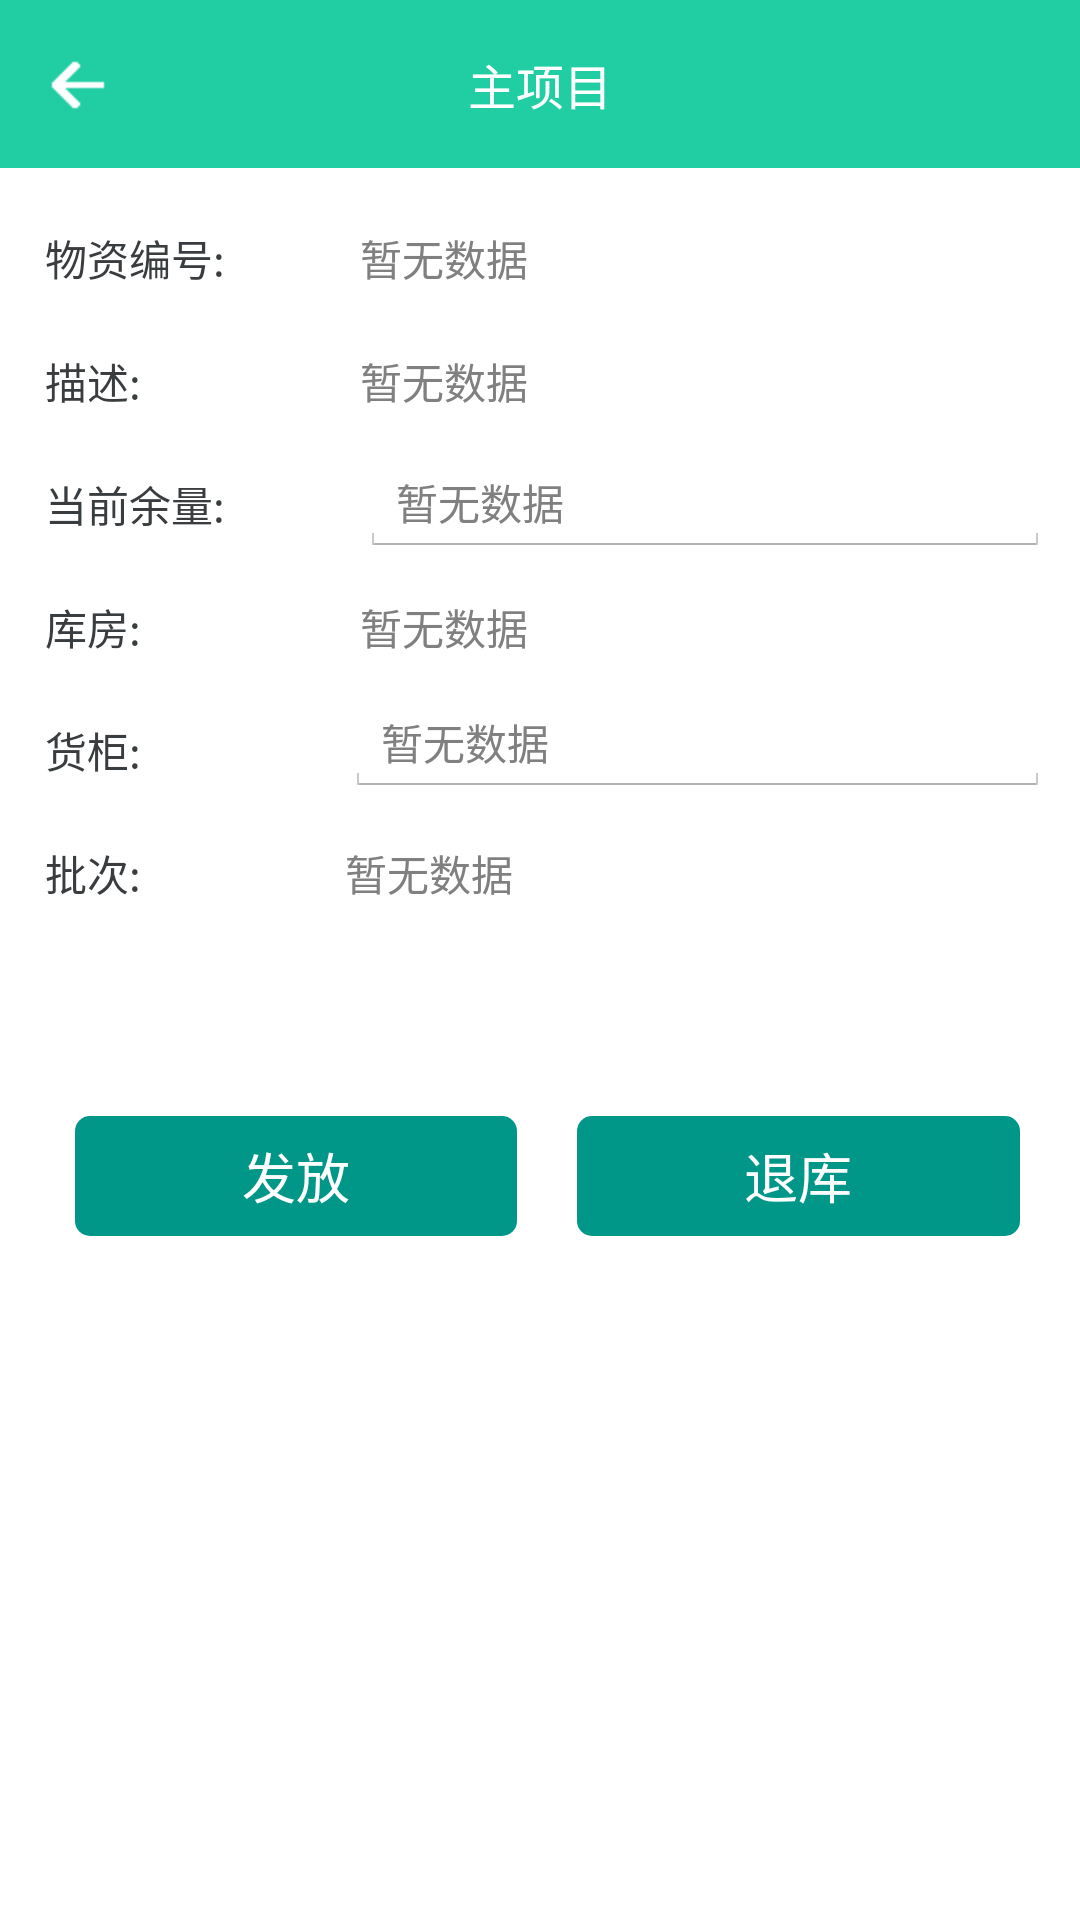

Layout XML and referenced resources for this Android screen:
<!-- AndroidManifest.xml: application theme SampleTheme -->
<!-- res/layout/activity_invreserve_detail.xml -->
<RelativeLayout xmlns:android="http://schemas.android.com/apk/res/android"
    xmlns:tools="http://schemas.android.com/tools"

    android:layout_width="match_parent"
    android:layout_height="match_parent"
    android:background="@color/white"
    android:orientation="vertical">

    <include layout="@layout/title_text" />

    <ScrollView
        android:layout_width="match_parent"
        android:layout_height="match_parent"
        android:layout_below="@+id/title_contains">

        <LinearLayout

            android:layout_width="match_parent"
            android:layout_height="wrap_content"
            android:orientation="vertical"
            android:padding="@dimen/dimens_10">

            <LinearLayout
                android:layout_width="match_parent"
                android:layout_height="wrap_content"
                android:layout_marginLeft="@dimen/dimen_5"
                android:gravity="center_vertical"
                android:orientation="horizontal">

                <TextView
                    android:layout_width="100dp"
                    android:layout_height="@dimen/dimen_40dp"
                    android:gravity="center_vertical"
                    android:text="@string/inbalance_itemnum_title"
                    android:textColor="@color/light_black"
                    android:textSize="@dimen/dimens_16dp" />

                <TextView
                    android:id="@+id/invreserve_itemnum_text"
                    android:layout_width="wrap_content"
                    android:layout_height="wrap_content"
                    android:layout_marginLeft="@dimen/dimen_5"
                    android:hint="@string/have_not_data"
                    android:textColor="@color/light_black"
                    android:textSize="@dimen/dimens_16dp" />
            </LinearLayout>

            <View
                android:layout_width="fill_parent"
                android:layout_height="1dp"
                android:layout_below="@+id/num_linearlayout_id"
                android:background="@drawable/line"></View>

            <LinearLayout
                android:layout_width="match_parent"
                android:layout_height="@dimen/dimen_40dp"
                android:layout_marginLeft="@dimen/dimen_5"
                android:gravity="center_vertical"
                android:orientation="horizontal">

                <TextView
                    android:layout_width="100dp"
                    android:layout_height="wrap_content"
                    android:text="@string/workorder_desction_title"
                    android:textColor="@color/light_black"
                    android:textSize="@dimen/dimens_16dp" />

                <TextView
                    android:id="@+id/inbalance_desction_text"
                    android:layout_width="wrap_content"
                    android:layout_height="wrap_content"
                    android:layout_marginLeft="@dimen/dimen_5"
                    android:hint="@string/have_not_data"
                    android:textColor="@color/light_black"
                    android:textSize="@dimen/dimens_16dp" />
            </LinearLayout>


            <View
                android:layout_width="fill_parent"
                android:layout_height="1dp"
                android:layout_below="@+id/num_linearlayout_id"
                android:background="@drawable/line"></View>

            <LinearLayout
                android:layout_width="match_parent"
                android:layout_height="wrap_content"
                android:layout_marginLeft="@dimen/dimen_5"
                android:gravity="center_vertical"
                android:orientation="horizontal">

                <TextView
                    android:layout_width="100dp"
                    android:layout_height="@dimen/dimen_40dp"
                    android:gravity="center_vertical"
                    android:text="@string/invbalances_curbal_title"
                    android:textColor="@color/light_black"
                    android:textSize="@dimen/dimens_16dp" />

                <EditText
                    android:id="@+id/invreserve_qty_text"
                    android:layout_width="match_parent"
                    android:layout_height="wrap_content"
                    android:layout_marginLeft="@dimen/dimen_5"
                    android:hint="@string/have_not_data"
                    android:inputType="number"
                    android:textColor="@color/light_black"
                    android:textSize="@dimen/dimens_16dp" />
            </LinearLayout>

            <View
                android:layout_width="fill_parent"
                android:layout_height="1dp"
                android:layout_below="@+id/num_linearlayout_id"
                android:background="@drawable/line"></View>


            <LinearLayout
                android:layout_width="match_parent"
                android:layout_height="wrap_content"
                android:layout_marginLeft="@dimen/dimen_5"
                android:gravity="center_vertical"
                android:orientation="horizontal">

                <TextView
                    android:layout_width="100dp"
                    android:layout_height="@dimen/dimen_40dp"
                    android:gravity="center_vertical"
                    android:text="@string/invreserve_location_title"
                    android:textColor="@color/light_black"
                    android:textSize="@dimen/dimens_16dp" />

                <TextView
                    android:id="@+id/invreserve_location_text"
                    android:layout_width="wrap_content"
                    android:layout_height="wrap_content"
                    android:layout_marginLeft="@dimen/dimen_5"
                    android:hint="@string/have_not_data"
                    android:textColor="@color/light_black"
                    android:textSize="@dimen/dimens_16dp" />
            </LinearLayout>

            <View
                android:layout_width="fill_parent"
                android:layout_height="1dp"
                android:layout_below="@+id/num_linearlayout_id"
                android:background="@drawable/line"></View>

            <RelativeLayout
                android:layout_width="match_parent"
                android:layout_height="wrap_content"
                android:layout_marginLeft="@dimen/dimen_5"
                android:gravity="center_vertical"
                android:orientation="horizontal">

                <TextView
                    android:id="@+id/invreserve_binnum_title"
                    android:layout_width="100dp"
                    android:layout_height="@dimen/dimen_40dp"
                    android:gravity="center_vertical"
                    android:text="@string/invbalances_binnum_title"
                    android:textColor="@color/light_black"
                    android:textSize="@dimen/dimens_16dp" />

                <EditText
                    android:id="@+id/invreserve_binnum_text"
                    android:layout_width="match_parent"
                    android:layout_height="wrap_content"
                    android:layout_toRightOf="@+id/invreserve_binnum_title"
                    android:hint="@string/have_not_data"
                    android:textColor="@color/light_black"
                    android:textSize="@dimen/dimens_16dp" />

                <ImageView
                    android:id="@+id/invreserve_binnum_choose"
                    android:layout_width="wrap_content"
                    android:layout_height="wrap_content"
                    android:layout_alignParentRight="true"
                    android:layout_centerVertical="true"
                    android:scaleType="centerCrop"
                    android:src="@drawable/item_more" />
            </RelativeLayout>

            <View
                android:layout_width="fill_parent"
                android:layout_height="1dp"
                android:layout_below="@+id/num_linearlayout_id"
                android:background="@drawable/line"></View>


            <RelativeLayout
                android:layout_width="match_parent"
                android:layout_height="wrap_content"
                android:layout_marginLeft="@dimen/dimen_5"
                android:gravity="center_vertical"
                android:orientation="horizontal">

                <TextView
                    android:id="@+id/invreserve_lotnum_title"
                    android:layout_width="100dp"
                    android:layout_height="@dimen/dimen_40dp"
                    android:gravity="center_vertical"
                    android:text="@string/invbalances_lotnum_title"
                    android:textColor="@color/light_black"
                    android:textSize="@dimen/dimens_16dp" />

                <TextView
                    android:id="@+id/invreserve_lotnum_text"
                    android:layout_width="match_parent"
                    android:layout_height="wrap_content"
                    android:layout_centerVertical="true"
                    android:layout_toRightOf="@+id/invreserve_lotnum_title"
                    android:hint="@string/have_not_data"
                    android:textColor="@color/light_black"
                    android:textSize="@dimen/dimens_16dp" />

            </RelativeLayout>

            <View
                android:layout_width="fill_parent"
                android:layout_height="1dp"
                android:layout_below="@+id/num_linearlayout_id"
                android:background="@drawable/line"></View>

            <LinearLayout
                android:layout_width="match_parent"
                android:layout_height="wrap_content"
                android:layout_marginLeft="@dimen/dimen_5"
                android:layout_marginTop="50dp"
                android:gravity="center_vertical"
                android:orientation="horizontal">

                <Button
                    android:id="@+id/invreserve_issue_btn_id"
                    android:layout_width="wrap_content"
                    android:layout_height="40dp"
                    android:layout_alignParentBottom="true"
                    android:layout_margin="@dimen/dimens_10"
                    android:layout_weight="1"
                    android:background="@drawable/btn_ok_selector"
                    android:text="@string/issue_text"

                    android:textColor="@color/white" />


                <Button
                    android:id="@+id/invreserve_withdrawing_btn_id"
                    android:layout_width="wrap_content"
                    android:layout_height="40dp"
                    android:layout_alignParentBottom="true"
                    android:layout_margin="@dimen/dimens_10"
                    android:layout_weight="1"
                    android:background="@drawable/btn_ok_selector"
                    android:text="@string/withdrawing_text"

                    android:textColor="@color/white" />
            </LinearLayout>


        </LinearLayout>

    </ScrollView>
</RelativeLayout>
<!-- res/layout/title_text.xml (included above) -->
<?xml version="1.0" encoding="utf-8"?>
<LinearLayout xmlns:android="http://schemas.android.com/apk/res/android"
    android:id="@+id/title_contains"
    android:layout_width="match_parent"
    android:layout_height="wrap_content">

    <RelativeLayout
        android:layout_width="match_parent"
        android:layout_height="@dimen/actionbar_dimen"
        android:background="@color/login_bj">

        <ImageView
            android:id="@+id/drawer_indicator"
            android:layout_width="wrap_content"
            android:layout_height="wrap_content"
            android:layout_alignParentLeft="true"
            android:layout_centerVertical="true"
            android:layout_marginLeft="10dp"
            android:background="@drawable/btn_back_selector" />

        <TextView
            android:id="@+id/drawer_text"
            android:layout_width="wrap_content"
            android:layout_height="@dimen/actionbar_dimen"
            android:layout_centerHorizontal="true"
            android:layout_centerVertical="true"
            android:gravity="center_vertical"
            android:text="@string/main_project"
            android:textColor="@color/white"
            android:textSize="@dimen/dimen_16" />

        <ImageView
            android:id="@+id/menu_imageview_id"
            android:layout_width="30dip"
            android:layout_height="30dp"
            android:layout_alignParentRight="true"
            android:layout_centerVertical="true"
            android:layout_marginRight="5dp"
            android:background="@drawable/ic_menu"
            android:visibility="gone"
             />

        <Button
            android:id="@+id/btn_transfer_btn"
            android:layout_width="wrap_content"
            android:layout_height="40dp"
            android:layout_alignParentRight="true"
            android:layout_centerVertical="true"
            android:layout_marginLeft="10dp"
            android:layout_marginRight="5dp"
            android:background="@drawable/btn_ok_selector"
            android:text="选择"
            android:textSize="@dimen/dimens_16dp"
            android:textColor="@color/white"
            android:visibility="gone" />


    </RelativeLayout>
</LinearLayout>
<!-- resources referenced by this layout -->
<resources>
  <color name="light_black">#393d3f</color>
  <color name="login_bj">#21cea3</color>
  <color name="white">#ffffff</color>
  <dimen name="actionbar_dimen">56dp</dimen>
  <dimen name="dimen_16">16dp</dimen>
  <dimen name="dimen_40dp">40dip</dimen>
  <dimen name="dimen_5">5dp</dimen>
  <dimen name="dimens_10">10dp</dimen>
  <dimen name="dimens_16dp">14dp</dimen>
  <!-- drawable btn_back_selector (drawable) -->
  <?xml version="1.0" encoding="utf-8"?>
  <selector xmlns:android="http://schemas.android.com/apk/res/android">
      <item android:state_pressed="false" android:drawable="@drawable/ic_menu_back" />
      <item android:state_pressed="true" android:drawable="@drawable/ic_menu_back_selector" />
  </selector>
  <!-- drawable btn_ok_selector (drawable) -->
  <?xml version="1.0" encoding="utf-8"?>
  <selector xmlns:android="http://schemas.android.com/apk/res/android">
      <item android:state_pressed="false">
          <shape android:shape="rectangle">
              <solid android:color="@color/primary" />
              <corners android:radius="5dip" />
          </shape>
      </item>
      <item android:state_pressed="true">
          <shape android:shape="rectangle">
              <solid android:color="@color/block_column_3" />
              <corners android:radius="5dip" />
          </shape>
      </item>
  </selector>
  <!-- drawable ic_menu: png bitmap (drawable-hdpi, 1058 bytes) -->
  <string name="have_not_data">暂无数据</string>
  <string name="inbalance_itemnum_title">物资编号:</string>
  <string name="invbalances_binnum_title">货柜:</string>
  <string name="invbalances_curbal_title">当前余量:</string>
  <string name="invbalances_lotnum_title">批次:</string>
  <string name="invreserve_location_title">库房:</string>
  <string name="issue_text">发放</string>
  <string name="main_project">主项目</string>
  <string name="withdrawing_text">退库</string>
  <string name="workorder_desction_title">描述:</string>
  <style name="SampleTheme" parent="android:Theme.Holo.Light.NoActionBar">
  
      </style>
  <!-- drawable ic_menu_back: png bitmap (drawable-hdpi, 1106 bytes) -->
  <!-- drawable ic_menu_back_selector: png bitmap (drawable-hdpi, 1106 bytes) -->
  <color name="primary">#009688</color>
  <color name="block_column_3">#ff009939</color>
</resources>
